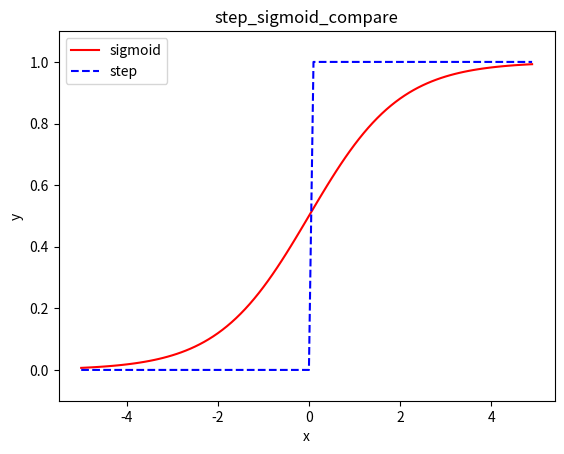

This chart was generated by the following Python code:
#!/usr/bin/env python
# -*- coding: UTF-8 -*-
'''
@Project ：deeplearning_python 
@File    ：sig_step_compare.py
[redacted]
@Date    ：2021/10/13 21:43 
'''
import numpy as np
import matplotlib.pylab as plt

def sigmoid(x):
    return 1/(1+np.exp(-x))

def step_function(x):
    return np.array(x>0,dtype=int)

x = np.arange(-5.0,5.0,0.1)
y1 = sigmoid(x)
y2 = step_function(x)

plt.plot(x,y1,label="sigmoid",color="red")
plt.plot(x,y2,linestyle="--",label="step",color="blue")
plt.xlabel("x")
plt.ylabel("y")
plt.ylim(-0.1,1.1)
plt.title("step_sigmoid_compare")
plt.legend(loc="upper left")

plt.show()